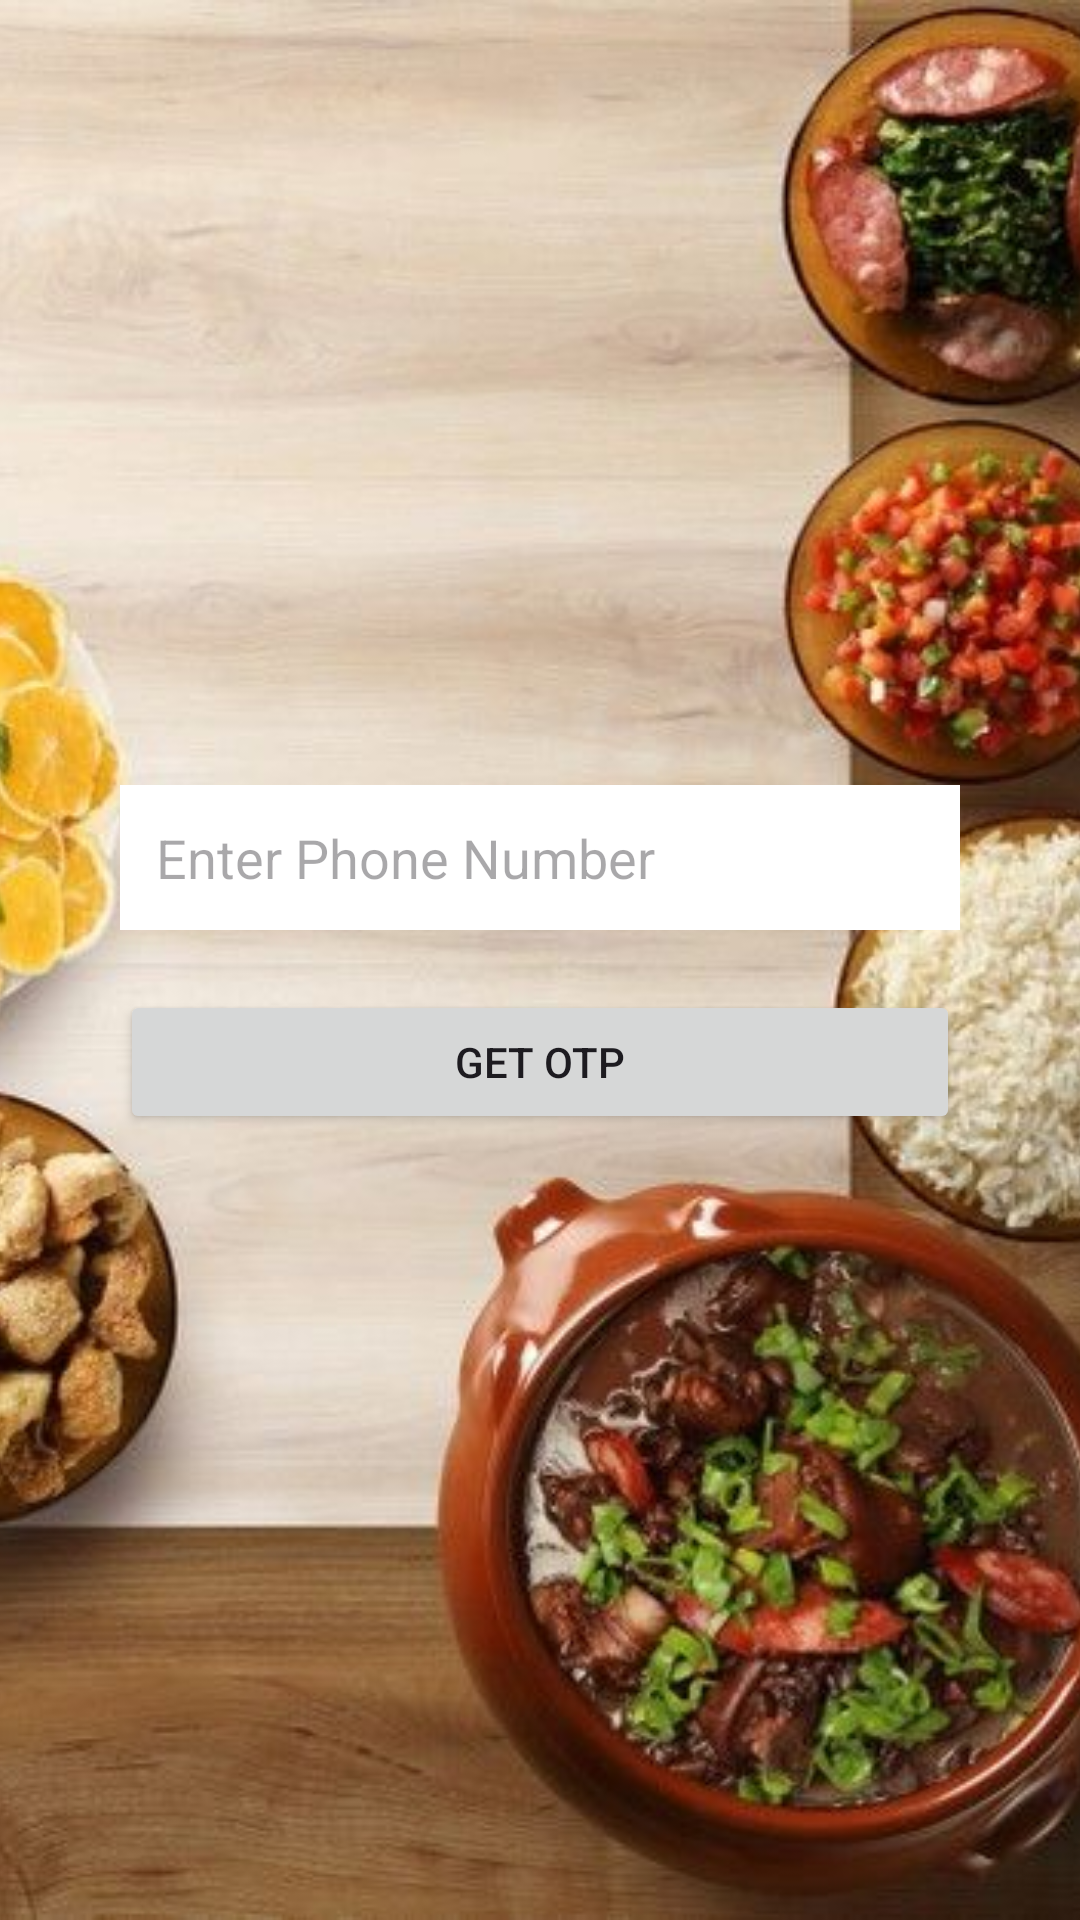

Reconstruct the res/layout file that produces this screen, plus the resources it refers to.
<!-- AndroidManifest.xml: application theme Theme.Rajahotel -->
<!-- res/layout/activity_login.xml -->
<?xml version="1.0" encoding="utf-8"?>
<FrameLayout xmlns:android="http://schemas.android.com/apk/res/android"
    android:layout_width="match_parent"
    android:layout_height="match_parent">

    
    <ImageView
        android:layout_width="match_parent"
        android:layout_height="match_parent"
        android:src="@drawable/hotel_bg"
        android:scaleType="centerCrop" />

    
    <LinearLayout
        android:orientation="vertical"
        android:gravity="center"
        android:padding="40dp"
        android:layout_width="match_parent"
        android:layout_height="match_parent">

        <EditText
            android:id="@+id/phone"
            android:hint="Enter Phone Number"
            android:inputType="phone"
            android:background="#FFFFFF"
            android:padding="12dp"
            android:layout_width="match_parent"
            android:layout_height="wrap_content"/>

        <Button
            android:id="@+id/getOtpBtn"
            android:text="Get OTP"
            android:layout_marginTop="20dp"
            android:layout_width="match_parent"
            android:layout_height="wrap_content"/>

    </LinearLayout>

</FrameLayout>
<!-- resources referenced by this layout -->
<resources>
  <!-- drawable hotel_bg: png bitmap (drawable, 405534 bytes) -->
  <style name="Theme.Rajahotel" parent="Base.Theme.Rajahotel" />
  <style name="Base.Theme.Rajahotel" parent="Theme.Material3.DayNight.NoActionBar">
          
          
      </style>
</resources>
